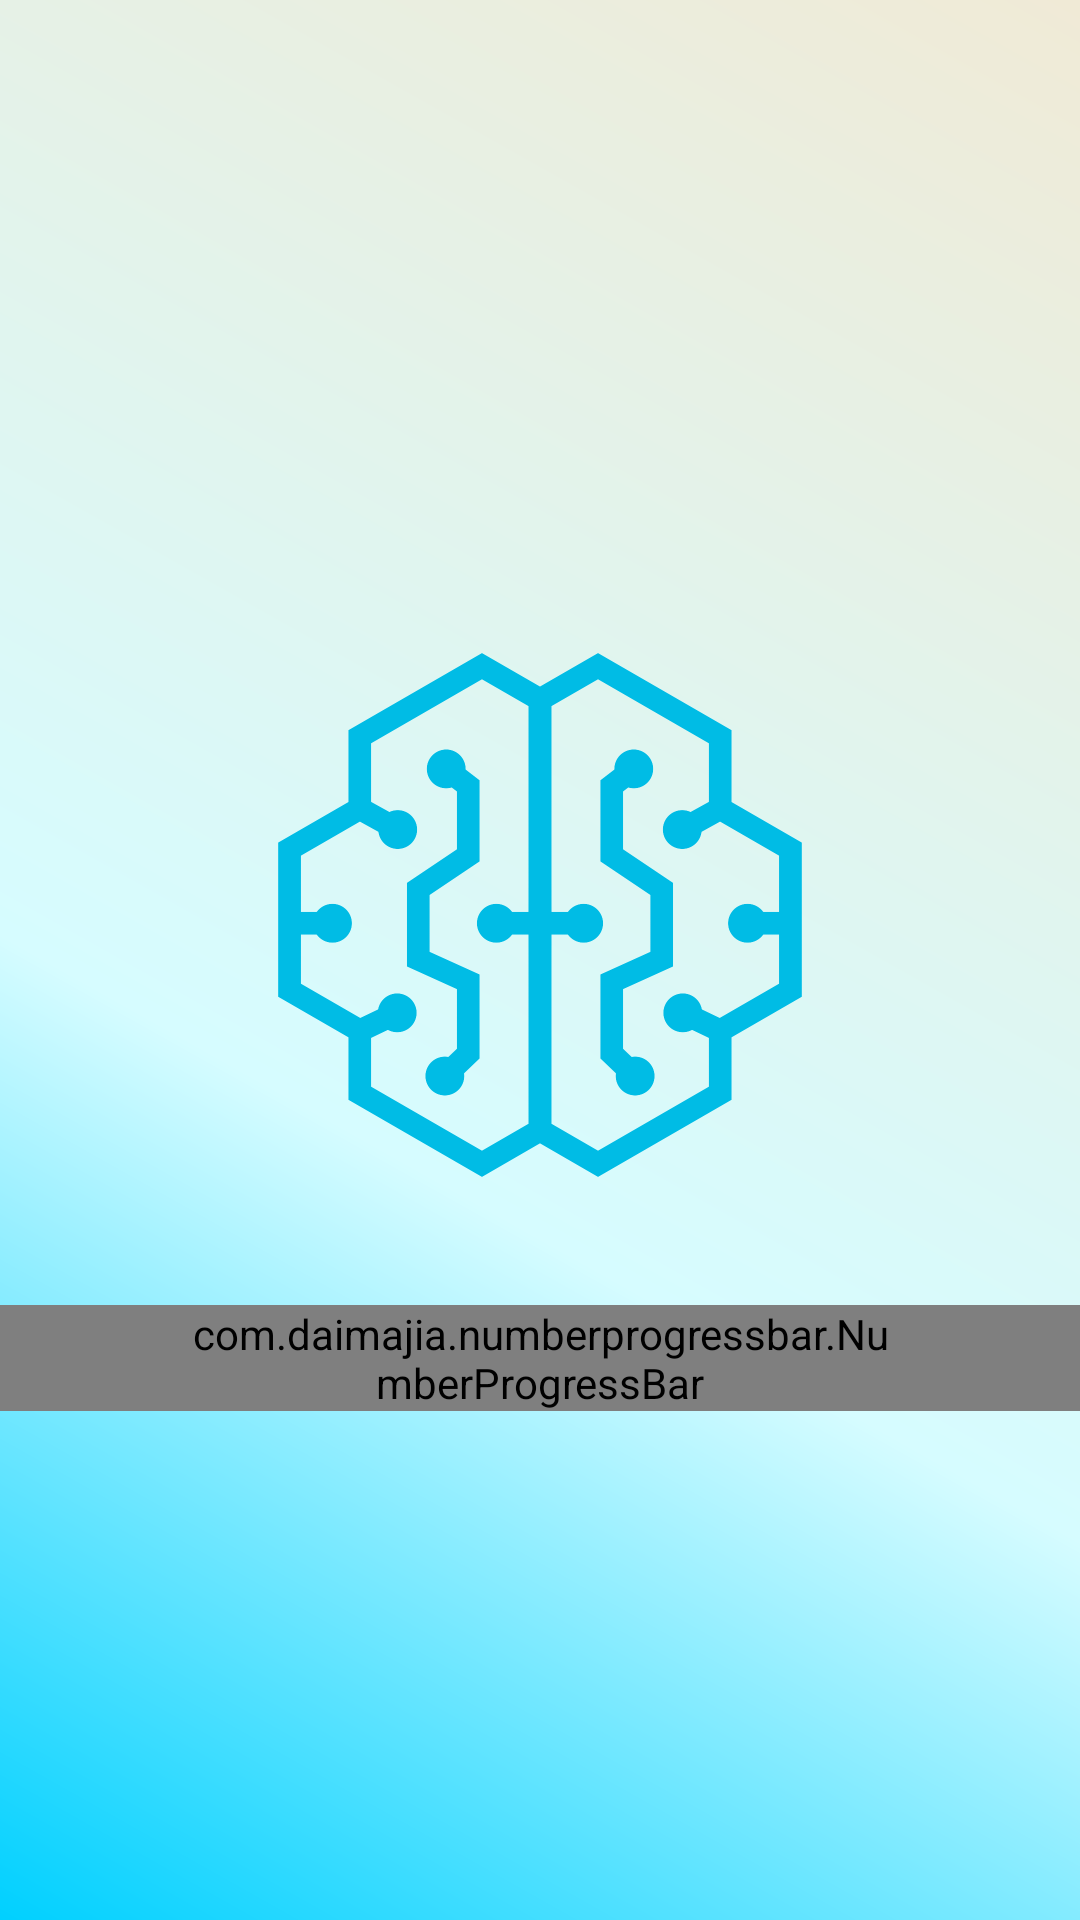

Android layout source for this screen:
<!-- AndroidManifest.xml: application theme AppTheme.NoActionBar -->
<!-- res/layout/activity_bootup.xml -->
<?xml version="1.0" encoding="utf-8"?>
<RelativeLayout xmlns:android="http://schemas.android.com/apk/res/android"
    android:layout_width="match_parent"
    android:layout_height="match_parent"
    xmlns:custom="http://schemas.android.com/apk/res-auto"
    android:id="@+id/bootup_view">

    <ImageView
        android:id="@+id/background"
        android:layout_width="match_parent"
        android:layout_height="match_parent"
        android:src="@drawable/blue_bg1"
        android:scaleType="fitXY"
        android:adjustViewBounds="true"/>

    <ImageView
        android:id="@+id/main_logo"
        android:layout_width="wrap_content"
        android:layout_height="wrap_content"
        android:layout_centerInParent="true"
        android:paddingBottom="30dp"
        android:src="@drawable/sodalis_logo"
        android:maxWidth="200dp"
        android:scaleType="centerCrop"
        android:adjustViewBounds="true"/>

    <com.daimajia.numberprogressbar.NumberProgressBar
        android:id="@+id/boot_bar"
        android:layout_width="wrap_content"
        android:layout_height="wrap_content"
        android:layout_below="@id/main_logo"
        android:paddingLeft="60dp"
        android:paddingRight="60dp"
        custom:progress_unreached_color="#CCCCCC"
        custom:progress_reached_color="@color/colorPrimary"
        custom:progress_unreached_bar_height="1dp"
        custom:progress_reached_bar_height="2dp"
        custom:progress_text_visibility="invisible" />

</RelativeLayout>
<!-- resources referenced by this layout -->
<resources>
  <color name="colorPrimary">#00bce5</color>
  <!-- drawable blue_bg1 (drawable) -->
  <?xml version="1.0" encoding="utf-8"?>
  <shape xmlns:android="http://schemas.android.com/apk/res/android"
      android:shape="rectangle" >
  
      
  
      <gradient
          android:type="linear"
          android:centerX="61%"
          android:startColor="#FFf0ead6"
          android:centerColor="#FFd6fcff"
          android:endColor="#FF00D0FF"
          android:angle="225"/>
  
  </shape>
  <!-- drawable sodalis_logo: png bitmap (drawable, 86045 bytes) -->
  <style name="AppTheme.NoActionBar">
          <item name="windowActionBar">false</item>
          <item name="windowNoTitle">true</item>
      </style>
</resources>
